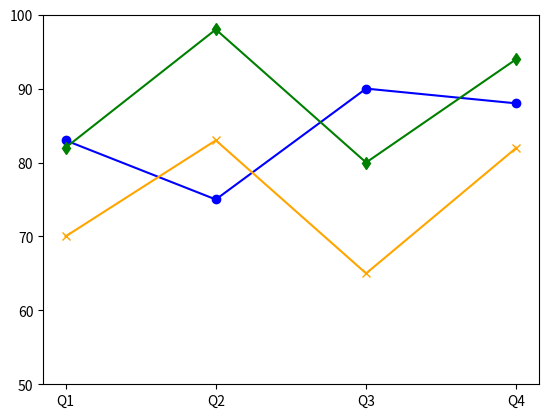

Source code (Python):
import matplotlib.pyplot as plt
dataA= [83,75,90,88]
dataB= [70,83,65,82]
dataC= [82,98,80,94]
sepalate = ['Q1','Q2','Q3','Q4']
plt.plot(sepalate,dataA,marker="o",color="blue")
plt.plot(sepalate,dataB,marker="x",color="orange")
plt.plot(sepalate,dataC,marker="d",color="green")
plt.ylim(50,100)
plt.show()